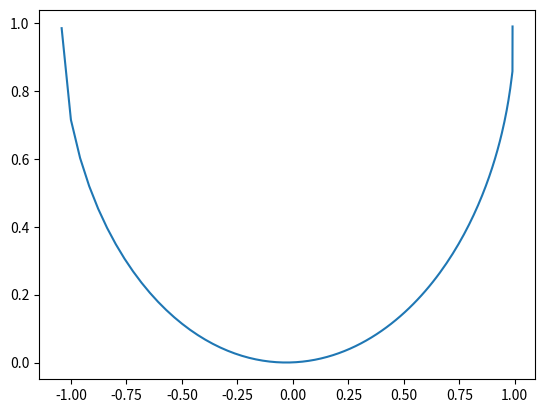

Source code (Python):
"""
Created:    Mon Feb 26 2018
[redacted]
"""

import matplotlib.pyplot as plt
import numpy as np

r = 1
k = 2
m = 0.5
g = 9.81

dt = 0.01
tEnd = 3
t = np.linspace(0,tEnd, round(tEnd/dt + 1))
theta = np.zeros(len(t))
x = np.zeros(len(t))
y = np.zeros(len(t))
v_x = np.zeros(len(t))
v_y = np.zeros(len(t))
a_x = np.zeros(len(t))
a_y = np.zeros(len(t))
theta[0] = 0
x[0] = r-0.01
y[0] = r-0.01
v_x[0] = 0
v_y[0] = 0
a_x[0] = 0
a_y[0] = 0

for i in range(len(t)-1):
    theta[i+1] = np.arcsin((r-y[i])/r)
    s = r*theta[i]
    Fnet_x = -m*g*np.sin(theta[i]) + k*s*np.sin(theta[i])
    Fnet_y = -m*g*np.cos(theta[i]) + k*s*np.cos(theta[i])
    a_x[i+1] = Fnet_x/m
    a_y[i+1] = Fnet_y/m
    v_x[i+1] = v_x[i] + a_x[i]*dt
    v_y[i+1] = v_y[i] + a_y[i]*dt
    x[i+1] = x[i] + v_x[i]*dt
    y[i+1] = r - np.sqrt(r**2 - x[i]**2) # y[i] + v_y[i]*dt

# plt.figure(0)
# plt.plot(t, x)
# plt.plot(t, y)
plt.figure(1)
plt.plot(x, y)
# plt.figure(2)
# plt.plot(t, theta)
plt.show()
